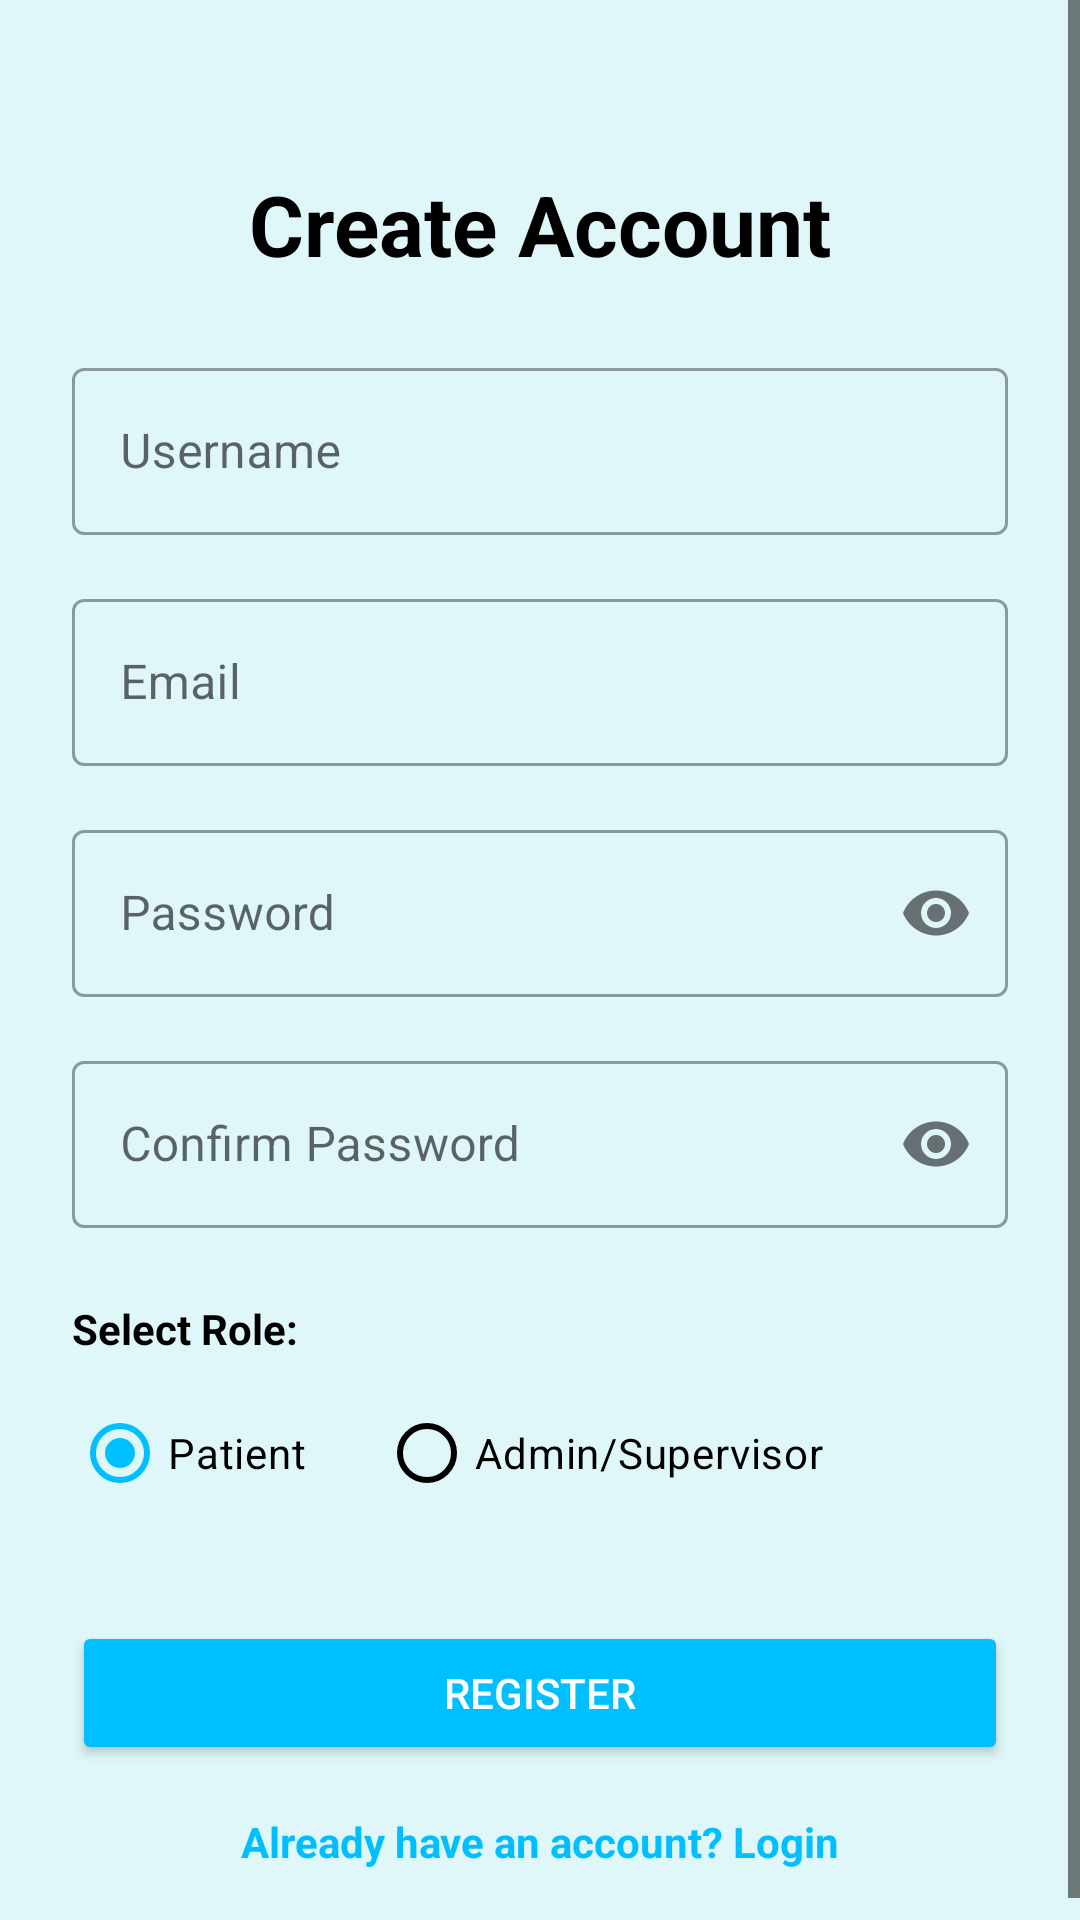

Layout XML and referenced resources for this Android screen:
<!-- AndroidManifest.xml: application theme Theme.HospitalServiceApp -->
<!-- res/layout/activity_registration.xml -->
<?xml version="1.0" encoding="utf-8"?>
<ScrollView xmlns:android="http://schemas.android.com/apk/res/android"
    xmlns:app="http://schemas.android.com/apk/res-auto"
    xmlns:tools="http://schemas.android.com/tools"
    android:layout_width="match_parent"
    android:layout_height="match_parent"
    android:background="@color/light_sky_blue"
    tools:context=".RegistrationActivity">

    <androidx.constraintlayout.widget.ConstraintLayout
        android:layout_width="match_parent"
        android:layout_height="wrap_content"
        android:padding="24dp">

        <TextView
            android:id="@+id/tv_reg_title"
            android:layout_width="wrap_content"
            android:layout_height="wrap_content"
            android:layout_marginTop="32dp"
            android:text="Create Account"
            android:textSize="28sp"
            android:textStyle="bold"
            android:textColor="@color/black"
            app:layout_constraintEnd_toEndOf="parent"
            app:layout_constraintStart_toStartOf="parent"
            app:layout_constraintTop_toTopOf="parent" />

        <com.google.android.material.textfield.TextInputLayout
            android:id="@+id/til_reg_username"
            style="@style/Widget.MaterialComponents.TextInputLayout.OutlinedBox"
            android:layout_width="match_parent"
            android:layout_height="wrap_content"
            android:layout_marginTop="24dp"
            android:hint="Username"
            app:boxBackgroundColor="@android:color/transparent"
            app:layout_constraintTop_toBottomOf="@id/tv_reg_title">

            <com.google.android.material.textfield.TextInputEditText
                android:id="@+id/et_reg_username"
                android:layout_width="match_parent"
                android:layout_height="wrap_content"
                android:inputType="text"
                android:textColor="@color/black" />
        </com.google.android.material.textfield.TextInputLayout>

        <com.google.android.material.textfield.TextInputLayout
            android:id="@+id/til_reg_email"
            style="@style/Widget.MaterialComponents.TextInputLayout.OutlinedBox"
            android:layout_width="match_parent"
            android:layout_height="wrap_content"
            android:layout_marginTop="16dp"
            android:hint="Email"
            app:boxBackgroundColor="@android:color/transparent"
            app:layout_constraintTop_toBottomOf="@id/til_reg_username">

            <com.google.android.material.textfield.TextInputEditText
                android:id="@+id/et_reg_email"
                android:layout_width="match_parent"
                android:layout_height="wrap_content"
                android:inputType="textEmailAddress"
                android:textColor="@color/black" />
        </com.google.android.material.textfield.TextInputLayout>

        <com.google.android.material.textfield.TextInputLayout
            android:id="@+id/til_reg_password"
            style="@style/Widget.MaterialComponents.TextInputLayout.OutlinedBox"
            android:layout_width="match_parent"
            android:layout_height="wrap_content"
            android:layout_marginTop="16dp"
            android:hint="Password"
            app:boxBackgroundColor="@android:color/transparent"
            app:passwordToggleEnabled="true"
            app:layout_constraintTop_toBottomOf="@id/til_reg_email">

            <com.google.android.material.textfield.TextInputEditText
                android:id="@+id/et_reg_password"
                android:layout_width="match_parent"
                android:layout_height="wrap_content"
                android:inputType="textPassword"
                android:textColor="@color/black" />
        </com.google.android.material.textfield.TextInputLayout>

        <com.google.android.material.textfield.TextInputLayout
            android:id="@+id/til_reg_confirm_password"
            style="@style/Widget.MaterialComponents.TextInputLayout.OutlinedBox"
            android:layout_width="match_parent"
            android:layout_height="wrap_content"
            android:layout_marginTop="16dp"
            android:hint="Confirm Password"
            app:boxBackgroundColor="@android:color/transparent"
            app:passwordToggleEnabled="true"
            app:layout_constraintTop_toBottomOf="@id/til_reg_password">

            <com.google.android.material.textfield.TextInputEditText
                android:id="@+id/et_reg_confirm_password"
                android:layout_width="match_parent"
                android:layout_height="wrap_content"
                android:inputType="textPassword"
                android:textColor="@color/black" />
        </com.google.android.material.textfield.TextInputLayout>

        <TextView
            android:id="@+id/tv_role_label"
            android:layout_width="wrap_content"
            android:layout_height="wrap_content"
            android:layout_marginTop="24dp"
            android:text="Select Role:"
            android:textStyle="bold"
            android:textColor="@color/black"
            app:layout_constraintStart_toStartOf="parent"
            app:layout_constraintTop_toBottomOf="@id/til_reg_confirm_password" />

        <RadioGroup
            android:id="@+id/rg_role"
            android:layout_width="match_parent"
            android:layout_height="wrap_content"
            android:layout_marginTop="8dp"
            android:orientation="horizontal"
            app:layout_constraintTop_toBottomOf="@id/tv_role_label">

            <RadioButton
                android:id="@+id/rb_patient"
                android:layout_width="wrap_content"
                android:layout_height="wrap_content"
                android:checked="true"
                android:text="Patient"
                android:textColor="@color/black" />

            <RadioButton
                android:id="@+id/rb_admin"
                android:layout_width="wrap_content"
                android:layout_height="wrap_content"
                android:layout_marginStart="24dp"
                android:text="Admin/Supervisor"
                android:textColor="@color/black" />
        </RadioGroup>

        <Button
            android:id="@+id/btn_register"
            android:layout_width="match_parent"
            android:layout_height="wrap_content"
            android:layout_marginTop="32dp"
            android:text="Register"
            android:backgroundTint="@color/deep_sky_blue"
            android:textColor="@color/white"
            app:layout_constraintTop_toBottomOf="@id/rg_role" />

        <TextView
            android:id="@+id/tv_login_link"
            android:layout_width="wrap_content"
            android:layout_height="wrap_content"
            android:layout_marginTop="16dp"
            android:text="Already have an account? Login"
            android:textColor="@color/deep_sky_blue"
            android:textStyle="bold"
            app:layout_constraintEnd_toEndOf="parent"
            app:layout_constraintStart_toStartOf="parent"
            app:layout_constraintTop_toBottomOf="@id/btn_register" />

    </androidx.constraintlayout.widget.ConstraintLayout>
</ScrollView>
<!-- resources referenced by this layout -->
<resources>
  <color name="black">#FF000000</color>
  <color name="deep_sky_blue">#00BFFF</color>
  <color name="light_sky_blue">#E0F7FA</color>
  <color name="white">#FFFFFFFF</color>
  <style name="Theme.HospitalServiceApp" parent="Base.Theme.HospitalServiceApp" />
  <style name="Base.Theme.HospitalServiceApp" parent="Theme.Material3.Light.NoActionBar">
          
          <item name="colorPrimary">@color/deep_sky_blue</item>
          <item name="colorOnPrimary">@color/white</item>
          <item name="colorPrimaryContainer">@color/light_sky_blue</item>
          <item name="colorOnPrimaryContainer">@color/black</item>
  
          <item name="android:windowBackground">@color/light_sky_blue</item>
  
          
          <item name="android:textColor">@color/black</item>
          <item name="android:textColorPrimary">@color/black</item>
          <item name="android:textColorSecondary">@color/black</item>
          <item name="android:textColorHint">@color/black</item>
          <item name="android:editTextColor">@color/black</item>
  
          <item name="colorOnSurface">@color/black</item>
          <item name="colorOnSurfaceVariant">@color/black</item>
          <item name="colorOutline">@color/black</item>
          <item name="colorOnBackground">@color/black</item>
  
          
          <item name="colorControlActivated">@color/black</item>
          <item name="colorControlNormal">@color/black</item>
      </style>
</resources>
